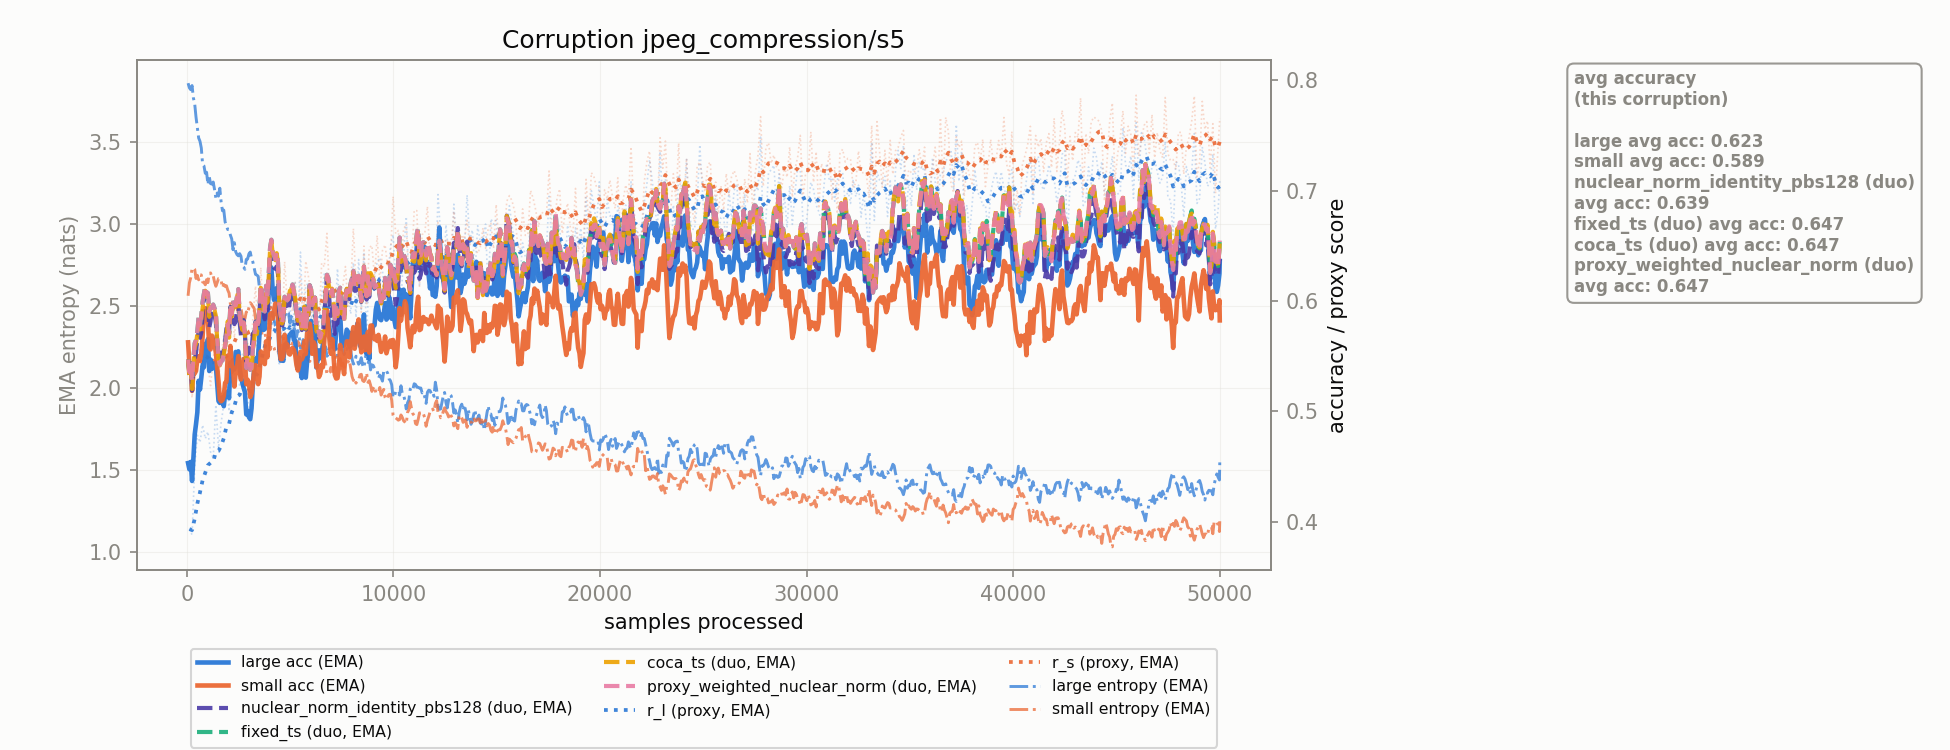

The file beside this chart, header and first rows:
corruption, n_samples, r_l, r_s, r_l_ema, r_s_ema, large_acc_ema, small_acc_ema, large_ent_ema, small_ent_ema, nuclear_norm_identity_pbs128_duo_acc_ema, fixed_ts_duo_acc_ema, coca_ts_duo_acc_ema, proxy_weighted_nuclear_norm_duo_acc_ema
jpeg_compression/s5, 128.0, 0.3933, 0.5381, 0.3933, 0.5381, 0.4474, 0.5426, 3.828, 2.639, 0.5327, 0.5355, 0.5298, 0.5355
jpeg_compression/s5, 256.0, 0.3881, 0.5122, 0.3924, 0.5334, 0.4369, 0.5185, 3.842, 2.727, 0.5188, 0.5269, 0.5202, 0.5269
jpeg_compression/s5, 384.0, 0.4489, 0.548, 0.4027, 0.536, 0.479, 0.5343, 3.731, 2.722, 0.5472, 0.5616, 0.5577, 0.5616
jpeg_compression/s5, 512.0, 0.4785, 0.5633, 0.4164, 0.541, 0.4991, 0.547, 3.586, 2.685, 0.5659, 0.5728, 0.5701, 0.5728
jpeg_compression/s5, 640.0, 0.4719, 0.5514, 0.4265, 0.5429, 0.5198, 0.5464, 3.502, 2.689, 0.5666, 0.5782, 0.5741, 0.5782
jpeg_compression/s5, 768.0, 0.4876, 0.5729, 0.4376, 0.5484, 0.5419, 0.5683, 3.36, 2.643, 0.5869, 0.5993, 0.5937, 0.5993
jpeg_compression/s5, 896.0, 0.4753, 0.5584, 0.4445, 0.5502, 0.5611, 0.5935, 3.307, 2.627, 0.6065, 0.613, 0.6092, 0.613
jpeg_compression/s5, 1024, 0.4815, 0.5425, 0.4512, 0.5488, 0.5654, 0.5814, 3.238, 2.64, 0.5994, 0.6071, 0.6046, 0.6071
jpeg_compression/s5, 1152, 0.4632, 0.5234, 0.4534, 0.5442, 0.5469, 0.5561, 3.244, 2.699, 0.5818, 0.5939, 0.5899, 0.5939
jpeg_compression/s5, 1280, 0.4577, 0.5461, 0.4542, 0.5445, 0.5428, 0.5646, 3.254, 2.682, 0.5899, 0.5967, 0.5912, 0.5967
jpeg_compression/s5, 1408, 0.5058, 0.5695, 0.4635, 0.5491, 0.5413, 0.5531, 3.156, 2.618, 0.5803, 0.5906, 0.5864, 0.5906
jpeg_compression/s5, 1536, 0.4668, 0.5283, 0.4641, 0.5453, 0.5093, 0.5275, 3.168, 2.665, 0.5514, 0.548, 0.5475, 0.548
jpeg_compression/s5, 1664, 0.4898, 0.5519, 0.4688, 0.5465, 0.5119, 0.5091, 3.131, 2.655, 0.5533, 0.5458, 0.5455, 0.5458
jpeg_compression/s5, 1792, 0.5063, 0.5682, 0.4756, 0.5504, 0.5046, 0.5141, 3.082, 2.629, 0.554, 0.5518, 0.5516, 0.5518
jpeg_compression/s5, 1920, 0.5335, 0.5476, 0.4861, 0.5499, 0.5152, 0.5268, 2.985, 2.621, 0.5752, 0.5685, 0.5684, 0.5685
jpeg_compression/s5, 2048, 0.5001, 0.5666, 0.4887, 0.5529, 0.512, 0.5412, 2.963, 2.576, 0.5705, 0.5702, 0.5667, 0.5702
jpeg_compression/s5, 2176, 0.5458, 0.6014, 0.4991, 0.5618, 0.5359, 0.5428, 2.907, 2.502, 0.5802, 0.588, 0.5857, 0.588
jpeg_compression/s5, 2304, 0.5297, 0.5668, 0.5046, 0.5627, 0.538, 0.5224, 2.884, 2.521, 0.579, 0.5964, 0.5948, 0.5964
jpeg_compression/s5, 2432, 0.553, 0.5936, 0.5134, 0.5683, 0.5526, 0.5403, 2.811, 2.481, 0.5924, 0.604, 0.603, 0.604
jpeg_compression/s5, 2560, 0.5222, 0.5777, 0.515, 0.57, 0.5388, 0.5353, 2.817, 2.467, 0.5805, 0.5877, 0.587, 0.5877
jpeg_compression/s5, 2688, 0.5518, 0.5793, 0.5217, 0.5717, 0.526, 0.5407, 2.742, 2.438, 0.5732, 0.5742, 0.5738, 0.5742
jpeg_compression/s5, 2816, 0.5403, 0.5865, 0.5251, 0.5744, 0.5174, 0.5474, 2.721, 2.42, 0.5705, 0.5688, 0.5685, 0.5688
jpeg_compression/s5, 2944, 0.5104, 0.564, 0.5224, 0.5725, 0.5005, 0.5286, 2.784, 2.45, 0.5531, 0.5492, 0.5484, 0.5492
jpeg_compression/s5, 3072, 0.4988, 0.5381, 0.5181, 0.5662, 0.4929, 0.5129, 2.827, 2.518, 0.5529, 0.5376, 0.5371, 0.5376
jpeg_compression/s5, 3200, 0.547, 0.5855, 0.5234, 0.5697, 0.5249, 0.5247, 2.766, 2.493, 0.5702, 0.5577, 0.555, 0.5577
jpeg_compression/s5, 3328, 0.5706, 0.6135, 0.532, 0.5777, 0.5477, 0.5418, 2.691, 2.418, 0.5814, 0.5805, 0.5787, 0.5805
jpeg_compression/s5, 3456, 0.547, 0.5668, 0.5347, 0.5757, 0.5508, 0.5246, 2.679, 2.449, 0.578, 0.5807, 0.5772, 0.5807
jpeg_compression/s5, 3584, 0.5916, 0.6302, 0.545, 0.5856, 0.5885, 0.5542, 2.573, 2.329, 0.61, 0.6142, 0.6119, 0.6142
jpeg_compression/s5, 3712, 0.5953, 0.5804, 0.5542, 0.5847, 0.5737, 0.5523, 2.494, 2.334, 0.5915, 0.5966, 0.595, 0.5966
jpeg_compression/s5, 3840, 0.6022, 0.612, 0.5629, 0.5897, 0.5894, 0.5634, 2.423, 2.29, 0.6052, 0.6137, 0.6098, 0.6137
jpeg_compression/s5, 3968, 0.5673, 0.5984, 0.5637, 0.5912, 0.6084, 0.5657, 2.451, 2.305, 0.6148, 0.6257, 0.6231, 0.6257
jpeg_compression/s5, 4096, 0.5985, 0.6197, 0.57, 0.5964, 0.6301, 0.5889, 2.398, 2.259, 0.6401, 0.6554, 0.6537, 0.6554
jpeg_compression/s5, 4224, 0.5796, 0.622, 0.5718, 0.6011, 0.6008, 0.5915, 2.412, 2.243, 0.63, 0.6407, 0.6396, 0.6407
jpeg_compression/s5, 4352, 0.6061, 0.6227, 0.578, 0.605, 0.6116, 0.5941, 2.364, 2.213, 0.6312, 0.6441, 0.6433, 0.6441
jpeg_compression/s5, 4480, 0.5414, 0.5835, 0.5714, 0.6011, 0.5561, 0.5614, 2.433, 2.254, 0.5904, 0.5962, 0.5957, 0.5962
jpeg_compression/s5, 4608, 0.5894, 0.5615, 0.5746, 0.5939, 0.5489, 0.5473, 2.43, 2.326, 0.576, 0.5799, 0.5795, 0.5799
jpeg_compression/s5, 4736, 0.5754, 0.6355, 0.5748, 0.6015, 0.5601, 0.5694, 2.416, 2.239, 0.6012, 0.6038, 0.6041, 0.6038
jpeg_compression/s5, 4864, 0.557, 0.5984, 0.5716, 0.6009, 0.5581, 0.5607, 2.463, 2.254, 0.5941, 0.6005, 0.6007, 0.6005
jpeg_compression/s5, 4992, 0.5985, 0.6025, 0.5764, 0.6012, 0.5694, 0.5514, 2.392, 2.246, 0.6002, 0.6091, 0.6092, 0.6091
jpeg_compression/s5, 5120, 0.5635, 0.5906, 0.5741, 0.5993, 0.5723, 0.5574, 2.44, 2.272, 0.6089, 0.6149, 0.615, 0.6149
jpeg_compression/s5, 5248, 0.6166, 0.6168, 0.5818, 0.6025, 0.5644, 0.5511, 2.346, 2.243, 0.5987, 0.6027, 0.6028, 0.6027
jpeg_compression/s5, 5376, 0.5791, 0.5773, 0.5813, 0.5979, 0.5384, 0.537, 2.347, 2.281, 0.5793, 0.5819, 0.582, 0.5819
jpeg_compression/s5, 5504, 0.6442, 0.6222, 0.5928, 0.6023, 0.5368, 0.554, 2.241, 2.236, 0.583, 0.5848, 0.5848, 0.5848
jpeg_compression/s5, 5632, 0.5777, 0.5802, 0.59, 0.5983, 0.5417, 0.5498, 2.293, 2.272, 0.5801, 0.5813, 0.5813, 0.5813
jpeg_compression/s5, 5760, 0.6138, 0.636, 0.5943, 0.6052, 0.5305, 0.5519, 2.257, 2.21, 0.574, 0.5748, 0.5748, 0.5748
jpeg_compression/s5, 5888, 0.616, 0.6222, 0.5983, 0.6083, 0.5537, 0.5694, 2.215, 2.166, 0.587, 0.5875, 0.5876, 0.5875
jpeg_compression/s5, 6016, 0.5956, 0.6069, 0.5978, 0.608, 0.5819, 0.5707, 2.223, 2.178, 0.6102, 0.6105, 0.6105, 0.6105
jpeg_compression/s5, 6144, 0.5495, 0.5687, 0.589, 0.6009, 0.5771, 0.5626, 2.334, 2.261, 0.6016, 0.6014, 0.6014, 0.6014
jpeg_compression/s5, 6272, 0.5556, 0.5728, 0.5829, 0.5958, 0.5397, 0.5403, 2.382, 2.321, 0.5729, 0.5756, 0.5728, 0.5756
jpeg_compression/s5, 6400, 0.5865, 0.5753, 0.5836, 0.592, 0.5552, 0.5311, 2.328, 2.318, 0.5666, 0.5708, 0.5665, 0.5708
jpeg_compression/s5, 6528, 0.6037, 0.6343, 0.5872, 0.5997, 0.5507, 0.542, 2.274, 2.224, 0.5715, 0.5714, 0.5686, 0.5714
jpeg_compression/s5, 6656, 0.6243, 0.6309, 0.594, 0.6054, 0.5701, 0.564, 2.232, 2.184, 0.5884, 0.5907, 0.5888, 0.5907
jpeg_compression/s5, 6784, 0.6175, 0.6612, 0.5983, 0.6155, 0.5859, 0.5917, 2.191, 2.08, 0.6217, 0.6237, 0.6224, 0.6237
jpeg_compression/s5, 6912, 0.5568, 0.605, 0.5907, 0.6136, 0.5748, 0.5637, 2.257, 2.092, 0.5988, 0.6133, 0.6101, 0.6133
jpeg_compression/s5, 7040, 0.5942, 0.6139, 0.5913, 0.6137, 0.5666, 0.5654, 2.244, 2.098, 0.5935, 0.6102, 0.6109, 0.6102
jpeg_compression/s5, 7168, 0.5817, 0.5912, 0.5896, 0.6096, 0.5562, 0.5329, 2.279, 2.144, 0.5701, 0.5836, 0.5841, 0.5836
jpeg_compression/s5, 7296, 0.6292, 0.5856, 0.5968, 0.6052, 0.5784, 0.53, 2.193, 2.175, 0.5797, 0.5882, 0.5862, 0.5882
jpeg_compression/s5, 7424, 0.5813, 0.609, 0.594, 0.6059, 0.59, 0.5601, 2.248, 2.176, 0.604, 0.612, 0.6083, 0.612
jpeg_compression/s5, 7552, 0.5852, 0.6132, 0.5924, 0.6072, 0.5594, 0.5413, 2.24, 2.148, 0.5895, 0.592, 0.5896, 0.592
jpeg_compression/s5, 7680, 0.6108, 0.6312, 0.5957, 0.6116, 0.5661, 0.5532, 2.238, 2.128, 0.6005, 0.6027, 0.601, 0.6027
... 331 more rows
